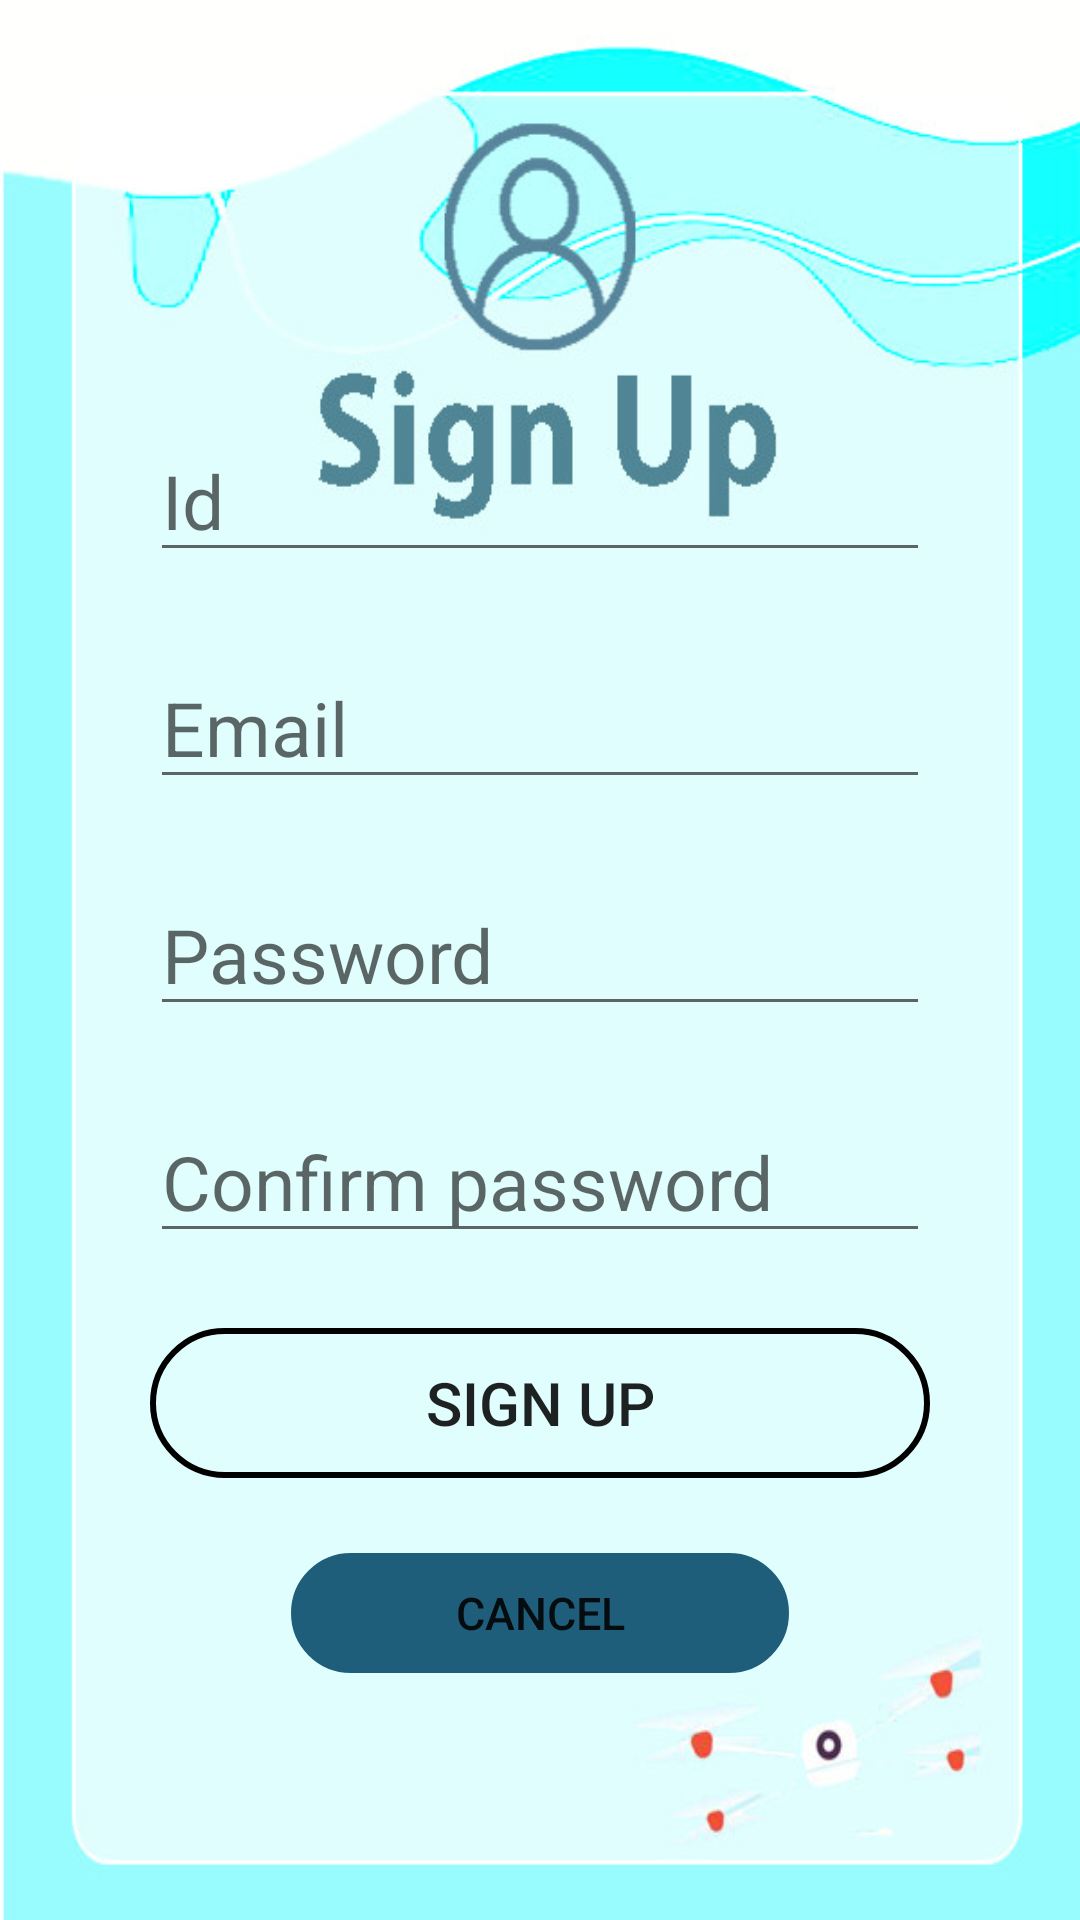

Produce the Android XML layout that renders to this screen, including the resource entries it uses.
<!-- AndroidManifest.xml: application theme Theme.QuanlySV -->
<!-- res/layout/activity_sign_up.xml -->
<?xml version="1.0" encoding="utf-8"?>
<androidx.constraintlayout.widget.ConstraintLayout xmlns:android="http://schemas.android.com/apk/res/android"
    android:layout_width="match_parent"
    android:layout_height="match_parent"
    android:background="@drawable/bg5">

    <RelativeLayout xmlns:android="http://schemas.android.com/apk/res/android"
        xmlns:tools="http://schemas.android.com/tools"
        android:layout_width="match_parent"
        android:layout_height="match_parent"
        android:layout_marginTop="90dp"
        android:layout_marginLeft="50dp"
        android:layout_marginRight="50dp"
        tools:context=".SignUp">
        <EditText
            android:id="@+id/id"
            android:layout_width="match_parent"
            android:layout_height="wrap_content"
            android:layout_marginTop="50dp"
            android:hint="Id"
            android:inputType="textEmailAddress"
            android:textColor="#000"
            android:textSize="25dp"
            tools:ignore="MissingConstraints" />

        <EditText
            android:id="@+id/email"
            android:layout_width="match_parent"
            android:layout_height="wrap_content"
            android:layout_below="@+id/id"
            android:layout_marginTop="25dp"
            android:hint="Email"
            android:inputType="textEmailAddress"
            android:textColor="#000"
            android:textSize="25dp"
            tools:ignore="MissingConstraints" />

        <EditText
            android:id="@+id/pass"
            android:layout_width="match_parent"
            android:layout_height="wrap_content"
            android:layout_below="@+id/email"
            android:layout_marginTop="25dp"
            android:hint="Password"
            android:inputType="textPassword"
            android:textColor="#000"
            android:textSize="25dp"
            tools:ignore="MissingConstraints" />
        <EditText
            android:id="@+id/xnpass"
            android:layout_width="match_parent"
            android:layout_height="wrap_content"
            android:layout_below="@+id/pass"
            android:layout_marginTop="25dp"
            android:hint="Confirm password"
            android:inputType="textPassword"
            android:textColor="#000"
            android:textSize="25dp"
            tools:ignore="MissingConstraints" />

        <Button
            android:id="@+id/btnsignup"
            android:layout_width="366dp"
            android:layout_height="50dp"
            android:layout_below="@+id/xnpass"
            android:layout_centerHorizontal="true"
            android:layout_marginTop="25dp"
            android:background="@drawable/button"
            android:onClick="onClick"
            android:text="SIGN UP"
            android:textSize="20dp"
            tools:ignore="OnClick" />

        <Button
            android:id="@+id/btncancel"
            android:layout_width="166dp"
            android:layout_height="40dp"
            android:layout_below="@+id/btnsignup"
            android:layout_centerHorizontal="true"
            android:layout_marginTop="25dp"
            android:backgroundTint="#1F5E7A"
            android:background="@drawable/button"
            android:onClick="onClick"
            android:text="CANCEL"
            android:textSize="15dp"
            tools:ignore="OnClick" />
    </RelativeLayout>
</androidx.constraintlayout.widget.ConstraintLayout>
<!-- resources referenced by this layout -->
<resources>
  <!-- drawable bg5: jpg bitmap (drawable-v24, 47584 bytes) -->
  <!-- drawable button (drawable) -->
  <?xml version="1.0" encoding="utf-8"?>
  <shape xmlns:android="http://schemas.android.com/apk/res/android">
  <stroke android:color="@color/black"
      android:width="2dp">
  </stroke>
      <corners android:radius="100dp"></corners>
  </shape>
  <style name="Theme.QuanlySV" parent="Theme.MaterialComponents.DayNight.DarkActionBar">
          
          <item name="colorPrimary">@color/purple_500</item>
          <item name="colorPrimaryVariant">@color/purple_700</item>
          <item name="colorOnPrimary">@color/white</item>
          
          <item name="colorSecondary">@color/teal_200</item>
          <item name="colorSecondaryVariant">@color/teal_700</item>
          <item name="colorOnSecondary">@color/black</item>
          
          <item name="android:statusBarColor" tools:targetApi="l">?attr/colorPrimaryVariant</item>
          
      </style>
  <!-- not gathered from this repository: default colours our renderer supplied (Android Studio template values) -->
  <color name="purple_500">#FF6200EE</color>
  <color name="purple_700">#FF3700B3</color>
  <color name="teal_200">#FF03DAC5</color>
  <color name="teal_700">#FF018786</color>
  <color name="black">#FF000000</color>
  <color name="white">#FFFFFFFF</color>
</resources>
